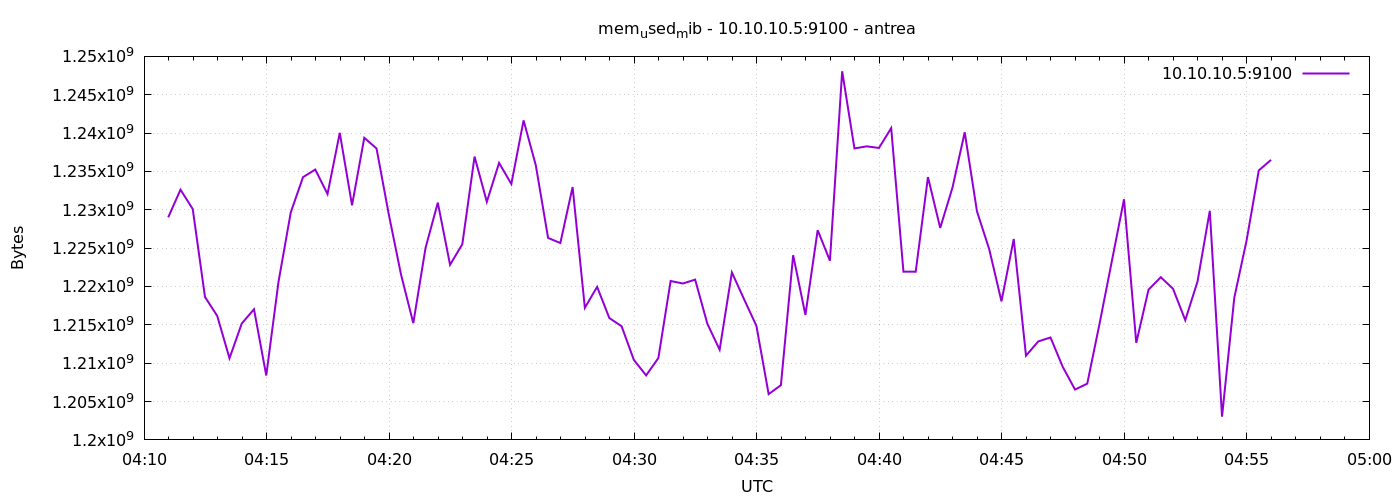

The table this chart was drawn from, first rows:
1777003859	1229012992
1777003889	1232621568
1777003919	1230098432
1777003949	1218637824
1777003979	1216159744
1777004009	1210642432
1777004039	1215172608
1777004069	1217036288
1777004099	1208393728
1777004129	1220608000
1777004159	1229656064
1777004189	1234255872
1777004219	1235247104
1777004249	1232052224
1777004279	1240027136
1777004309	1230589952
1777004339	1239384064
1777004369	1237991424
1777004399	1229398016
1777004429	1221541888
1777004459	1215221760
1777004489	1225035776
1777004519	1230929920
1777004549	1222832128
1777004579	1225515008
1777004609	1236934656
1777004639	1231036416
1777004669	1236111360
1777004699	1233362944
1777004729	1241653248
1777004759	1235783680
1777004789	1226330112
1777004819	1225666560
1777004849	1232961536
1777004879	1217224704
1777004909	1219948544
1777004939	1215885312
1777004969	1214816256
1777004999	1210425344
1777005029	1208410112
1777005059	1210675200
1777005089	1220718592
1777005119	1220390912
1777005149	1220894720
1777005179	1215127552
1777005209	1211760640
1777005239	1221832704
1777005269	1218318336
1777005299	1214869504
1777005329	1205968896
1777005359	1207140352
1777005389	1224081408
1777005419	1216290816
1777005449	1227341824
1777005479	1223364608
1777005509	1248059392
1777005539	1237999616
1777005569	1238269952
1777005599	1238061056
1777005629	1240649728
1777005659	1221935104
... 30 more rows
